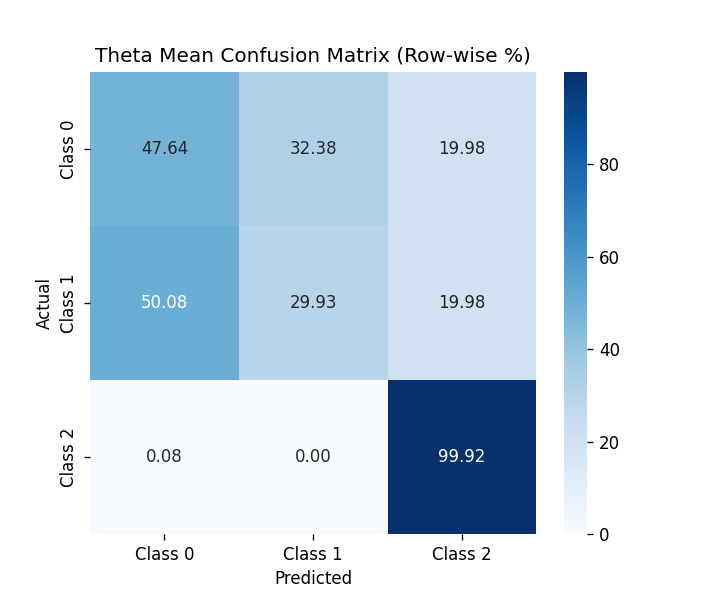

The table this chart was drawn from, first rows:
, Class 0, Class 1, Class 2
Class 0, 47.64, 32.38, 19.98
Class 1, 50.08, 29.93, 19.98
Class 2, 0.08432, 0.0, 99.92
